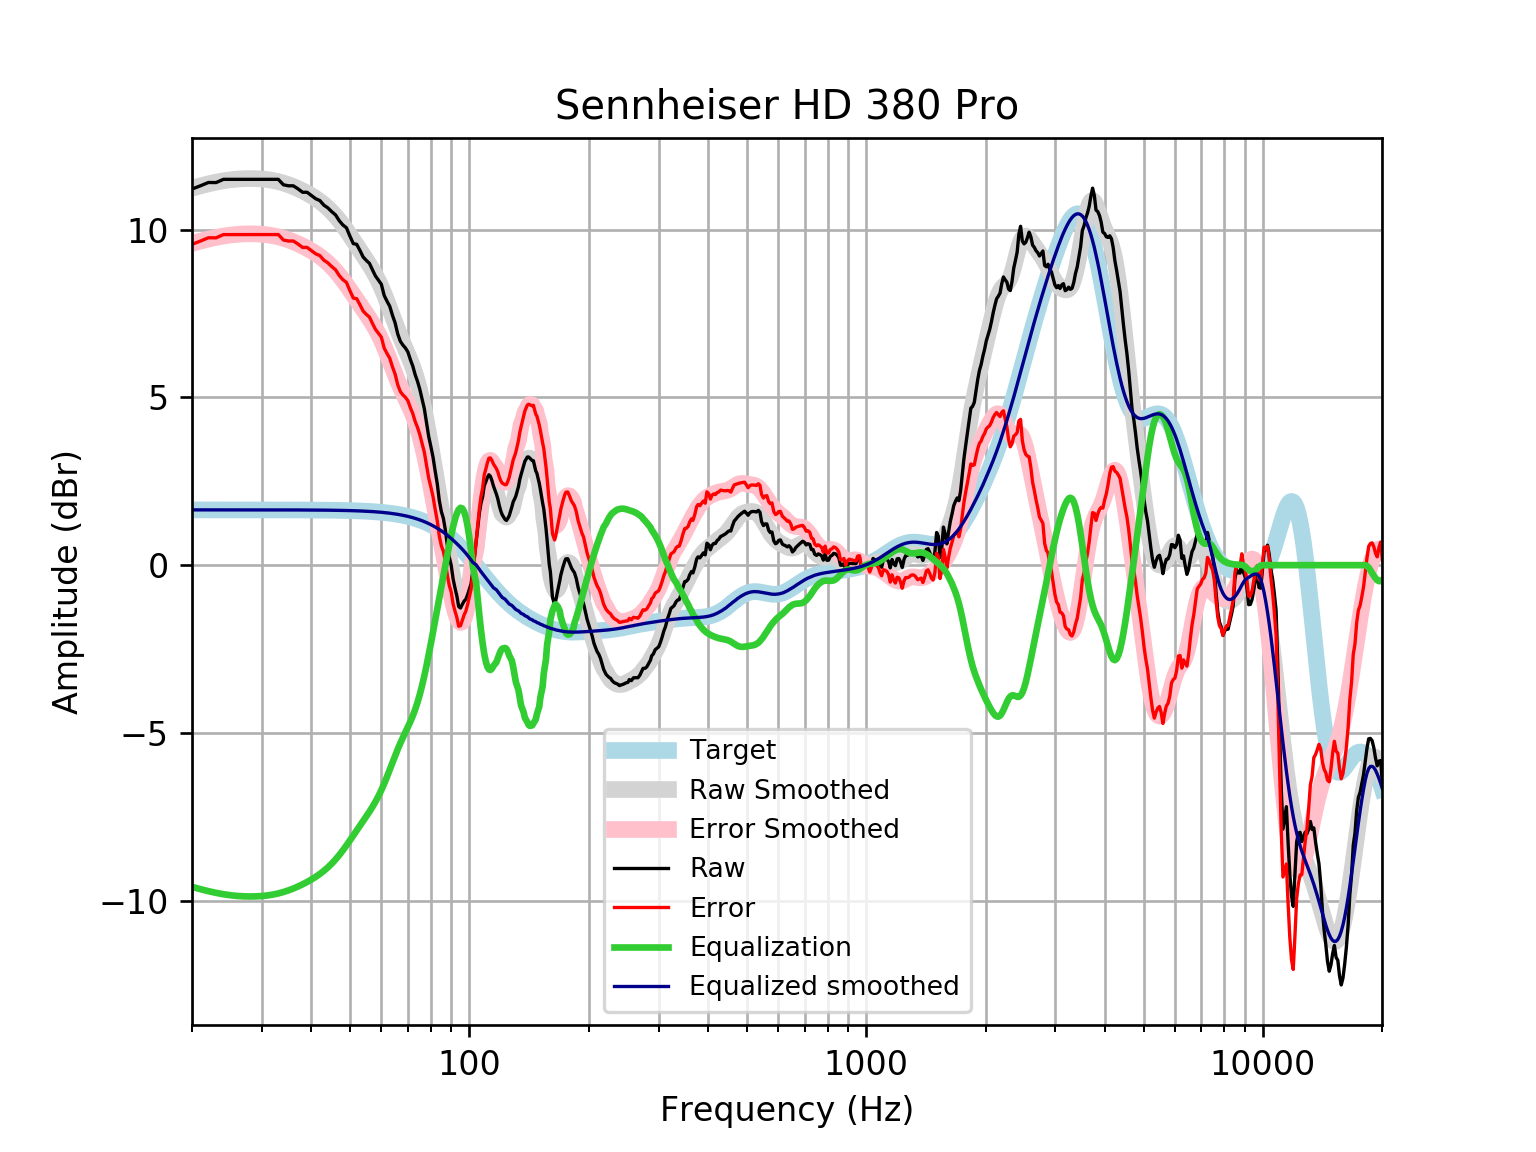

The file beside this chart, header and first rows:
frequency, raw, error, smoothed, error_smoothed, equalization, equalized_raw, equalized_smoothed, target
20, 11.21, 9.565, 11.24, 9.589, -9.589, 1.623, 1.648, 1.648
21, 11.31, 9.661, 11.31, 9.659, -9.659, 1.65, 1.648, 1.648
22, 11.41, 9.76, 11.37, 9.719, -9.719, 1.688, 1.648, 1.648
23, 11.41, 9.757, 11.42, 9.77, -9.77, 1.635, 1.648, 1.648
24, 11.5, 9.854, 11.46, 9.81, -9.81, 1.691, 1.648, 1.648
25, 11.5, 9.854, 11.49, 9.841, -9.841, 1.661, 1.648, 1.648
26, 11.5, 9.854, 11.51, 9.861, -9.861, 1.64, 1.648, 1.648
27, 11.5, 9.854, 11.52, 9.873, -9.873, 1.628, 1.648, 1.648
28, 11.5, 9.854, 11.52, 9.877, -9.877, 1.624, 1.647, 1.647
29, 11.5, 9.854, 11.52, 9.874, -9.874, 1.628, 1.647, 1.647
30, 11.5, 9.854, 11.51, 9.864, -9.864, 1.638, 1.647, 1.647
31, 11.5, 9.855, 11.49, 9.846, -9.846, 1.656, 1.647, 1.647
32, 11.5, 9.855, 11.47, 9.82, -9.82, 1.682, 1.647, 1.647
33, 11.5, 9.855, 11.43, 9.786, -9.786, 1.715, 1.647, 1.647
34, 11.34, 9.692, 11.39, 9.744, -9.744, 1.594, 1.646, 1.646
35, 11.31, 9.663, 11.34, 9.695, -9.695, 1.613, 1.646, 1.646
36, 11.31, 9.663, 11.29, 9.64, -9.64, 1.669, 1.645, 1.645
37, 11.22, 9.573, 11.22, 9.58, -9.58, 1.638, 1.645, 1.645
38, 11.12, 9.472, 11.16, 9.515, -9.515, 1.601, 1.644, 1.644
39, 11.12, 9.472, 11.09, 9.445, -9.445, 1.671, 1.644, 1.644
40, 11.02, 9.377, 11.01, 9.371, -9.371, 1.648, 1.643, 1.643
41, 10.92, 9.281, 10.93, 9.292, -9.292, 1.631, 1.642, 1.642
42, 10.87, 9.228, 10.85, 9.206, -9.206, 1.663, 1.641, 1.641
43, 10.73, 9.09, 10.75, 9.112, -9.112, 1.618, 1.64, 1.64
44, 10.65, 9.012, 10.65, 9.01, -9.01, 1.641, 1.639, 1.639
45, 10.54, 8.9, 10.53, 8.897, -8.897, 1.64, 1.637, 1.637
46, 10.44, 8.806, 10.41, 8.775, -8.775, 1.666, 1.635, 1.635
47, 10.27, 8.635, 10.28, 8.643, -8.643, 1.625, 1.634, 1.633
48, 10.14, 8.51, 10.13, 8.503, -8.503, 1.638, 1.631, 1.631
49, 10.06, 8.43, 9.986, 8.357, -8.357, 1.702, 1.629, 1.629
50, 9.81, 8.183, 9.834, 8.208, -8.208, 1.601, 1.626, 1.626
51, 9.584, 7.961, 9.683, 8.059, -8.059, 1.525, 1.623, 1.623
52, 9.565, 7.945, 9.532, 7.912, -7.912, 1.652, 1.62, 1.62
53, 9.38, 7.764, 9.385, 7.769, -7.769, 1.612, 1.616, 1.616
54, 9.185, 7.573, 9.24, 7.629, -7.629, 1.557, 1.612, 1.612
55, 9.083, 7.475, 9.097, 7.49, -7.49, 1.593, 1.607, 1.607
56, 8.998, 7.396, 8.952, 7.35, -7.35, 1.648, 1.602, 1.602
57, 8.802, 7.205, 8.802, 7.205, -7.205, 1.597, 1.596, 1.596
58, 8.619, 7.029, 8.642, 7.052, -7.052, 1.567, 1.59, 1.59
59, 8.497, 6.914, 8.47, 6.887, -6.887, 1.611, 1.583, 1.583
60, 8.375, 6.799, 8.283, 6.707, -6.707, 1.667, 1.576, 1.576
61, 8.04, 6.473, 8.082, 6.514, -6.514, 1.526, 1.568, 1.568
62, 7.87, 6.311, 7.869, 6.31, -6.31, 1.56, 1.559, 1.559
63, 7.719, 6.169, 7.649, 6.1, -6.1, 1.619, 1.549, 1.549
64, 7.451, 5.912, 7.427, 5.888, -5.888, 1.562, 1.538, 1.538
65, 7.222, 5.695, 7.21, 5.683, -5.683, 1.539, 1.527, 1.527
66, 6.891, 5.377, 7.002, 5.488, -5.488, 1.404, 1.514, 1.514
67, 6.674, 5.173, 6.807, 5.306, -5.306, 1.368, 1.501, 1.501
68, 6.561, 5.075, 6.625, 5.138, -5.138, 1.423, 1.486, 1.486
69, 6.474, 5.003, 6.451, 4.98, -4.98, 1.494, 1.471, 1.471
70, 6.356, 4.902, 6.279, 4.826, -4.826, 1.53, 1.454, 1.454
71, 6.131, 4.695, 6.103, 4.668, -4.668, 1.463, 1.436, 1.436
72, 5.939, 4.523, 5.914, 4.498, -4.498, 1.441, 1.416, 1.416
73, 5.682, 4.287, 5.704, 4.309, -4.309, 1.373, 1.395, 1.395
74, 5.484, 4.111, 5.469, 4.096, -4.096, 1.387, 1.373, 1.373
75, 5.244, 3.895, 5.207, 3.858, -3.858, 1.387, 1.349, 1.349
76, 4.958, 3.634, 4.917, 3.593, -3.593, 1.365, 1.324, 1.324
77, 4.666, 3.368, 4.601, 3.304, -3.304, 1.362, 1.297, 1.297
78, 4.245, 2.976, 4.263, 2.994, -2.994, 1.251, 1.269, 1.269
79, 3.83, 2.592, 3.908, 2.669, -2.669, 1.162, 1.239, 1.239
... 553 more rows
